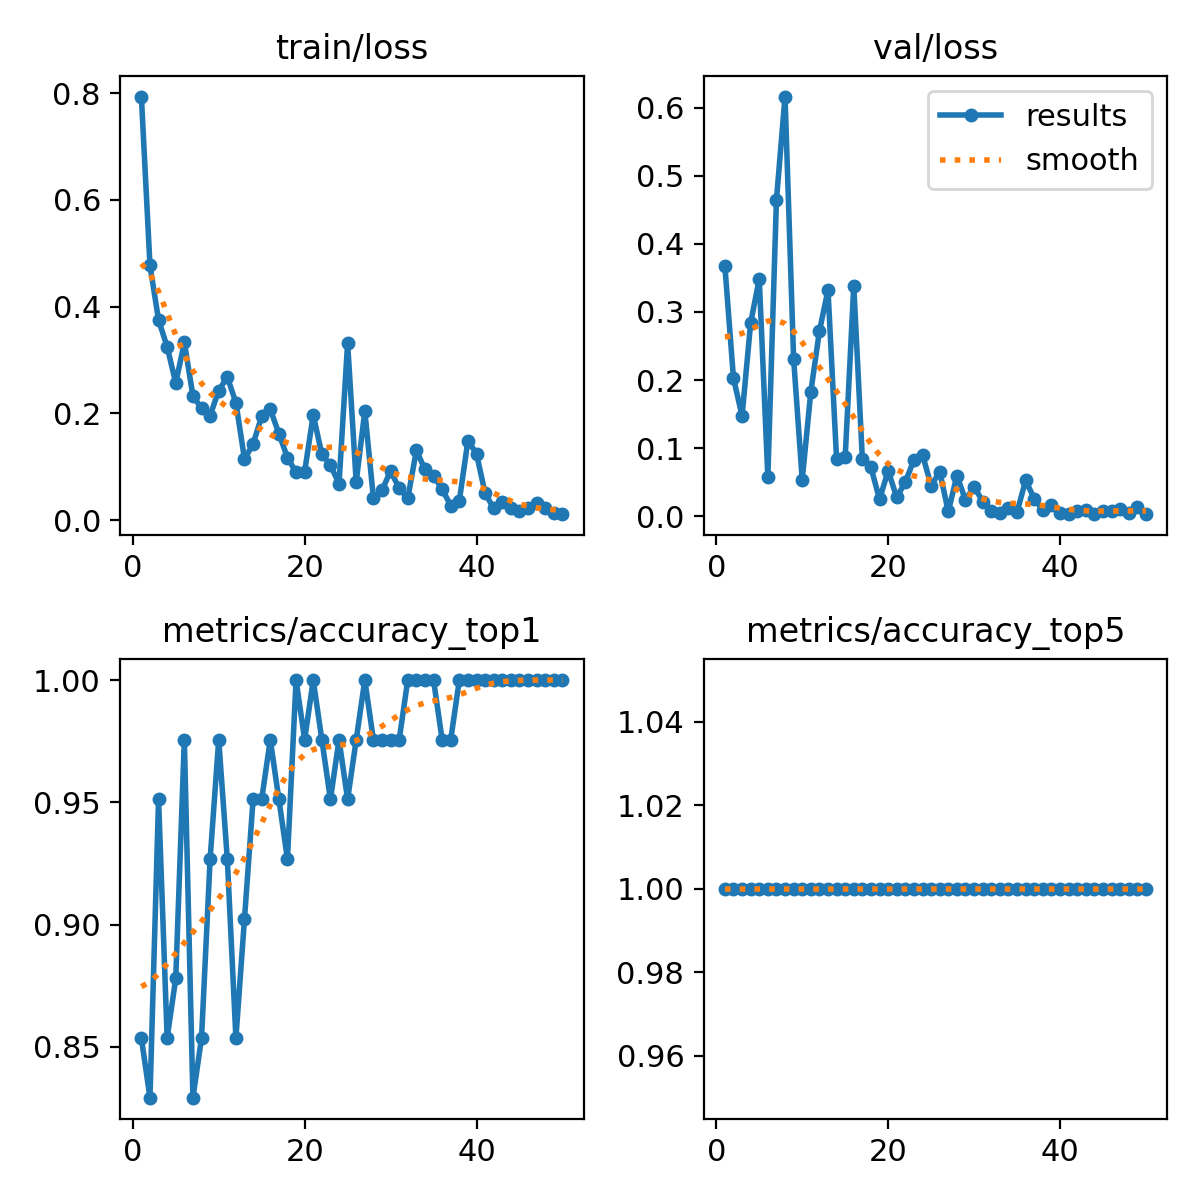

Data behind this chart, as committed beside it:
epoch, time, train/loss, metrics/accuracy_top1, metrics/accuracy_top5, val/loss, lr/pg0, lr/pg1, lr/pg2
1, 5.518, 0.7935, 0.8537, 1, 0.3675, 0.000343, 0.000343, 0.000343
2, 7.866, 0.4772, 0.8293, 1, 0.2026, 0.0006863, 0.0006863, 0.0006863
3, 10.74, 0.3746, 0.9512, 1, 0.1472, 0.001016, 0.001016, 0.001016
4, 13.68, 0.3249, 0.8537, 1, 0.284, 0.001331, 0.001331, 0.001331
5, 16.56, 0.2566, 0.878, 1, 0.3484, 0.001316, 0.001316, 0.001316
6, 19.31, 0.3328, 0.9756, 1, 0.05769, 0.001288, 0.001288, 0.001288
7, 22.12, 0.2326, 0.8293, 1, 0.4644, 0.001259, 0.001259, 0.001259
8, 25.13, 0.2095, 0.8537, 1, 0.6166, 0.001231, 0.001231, 0.001231
9, 28.01, 0.1958, 0.9268, 1, 0.2314, 0.001203, 0.001203, 0.001203
10, 30.87, 0.2426, 0.9756, 1, 0.05363, 0.001174, 0.001174, 0.001174
11, 33.6, 0.2682, 0.9268, 1, 0.1826, 0.001146, 0.001146, 0.001146
12, 36.49, 0.22, 0.8537, 1, 0.2716, 0.001118, 0.001118, 0.001118
13, 39.17, 0.1144, 0.9024, 1, 0.3322, 0.001089, 0.001089, 0.001089
14, 41.92, 0.1425, 0.9512, 1, 0.08335, 0.001061, 0.001061, 0.001061
15, 44.58, 0.1946, 0.9512, 1, 0.0864, 0.001033, 0.001033, 0.001033
16, 47.65, 0.2079, 0.9756, 1, 0.3383, 0.001005, 0.001005, 0.001005
17, 50.33, 0.162, 0.9512, 1, 0.08351, 0.0009763, 0.0009763, 0.0009763
18, 53.17, 0.1171, 0.9268, 1, 0.07161, 0.000948, 0.000948, 0.000948
19, 56.23, 0.08945, 1, 1, 0.02459, 0.0009197, 0.0009197, 0.0009197
20, 59.03, 0.09071, 0.9756, 1, 0.06667, 0.0008914, 0.0008914, 0.0008914
21, 61.96, 0.1973, 1, 1, 0.02746, 0.0008631, 0.0008631, 0.0008631
22, 64.8, 0.1232, 0.9756, 1, 0.0503, 0.0008348, 0.0008348, 0.0008348
23, 68.05, 0.103, 0.9512, 1, 0.08243, 0.0008065, 0.0008065, 0.0008065
24, 70.91, 0.06808, 0.9756, 1, 0.09023, 0.0007782, 0.0007782, 0.0007782
25, 73.72, 0.3319, 0.9512, 1, 0.04456, 0.0007499, 0.0007499, 0.0007499
26, 76.74, 0.07127, 0.9756, 1, 0.06516, 0.0007216, 0.0007216, 0.0007216
27, 79.77, 0.2042, 1, 1, 0.00677, 0.0006934, 0.0006934, 0.0006934
28, 82.55, 0.04162, 0.9756, 1, 0.0596, 0.0006651, 0.0006651, 0.0006651
29, 85.37, 0.05591, 0.9756, 1, 0.02355, 0.0006368, 0.0006368, 0.0006368
30, 88.39, 0.09205, 0.9756, 1, 0.04349, 0.0006085, 0.0006085, 0.0006085
31, 91.15, 0.05957, 0.9756, 1, 0.02132, 0.0005802, 0.0005802, 0.0005802
32, 94.01, 0.04062, 1, 1, 0.00788, 0.0005519, 0.0005519, 0.0005519
33, 96.86, 0.1304, 1, 1, 0.00432, 0.0005236, 0.0005236, 0.0005236
34, 99.77, 0.09504, 1, 1, 0.0124, 0.0004953, 0.0004953, 0.0004953
35, 102.6, 0.08325, 1, 1, 0.00598, 0.000467, 0.000467, 0.000467
36, 105.5, 0.05792, 0.9756, 1, 0.05249, 0.0004387, 0.0004387, 0.0004387
37, 108.7, 0.0272, 0.9756, 1, 0.02561, 0.0004104, 0.0004104, 0.0004104
38, 111.5, 0.03626, 1, 1, 0.00891, 0.0003821, 0.0003821, 0.0003821
39, 114.4, 0.1489, 1, 1, 0.01584, 0.0003538, 0.0003538, 0.0003538
40, 117.3, 0.1243, 1, 1, 0.00488, 0.0003255, 0.0003255, 0.0003255
41, 141.2, 0.05031, 1, 1, 0.00283, 0.0002972, 0.0002972, 0.0002972
42, 144.1, 0.02189, 1, 1, 0.00729, 0.0002689, 0.0002689, 0.0002689
43, 147, 0.03367, 1, 1, 0.00952, 0.0002406, 0.0002406, 0.0002406
44, 149.8, 0.02211, 1, 1, 0.00372, 0.0002123, 0.0002123, 0.0002123
45, 152.6, 0.01692, 1, 1, 0.00755, 0.0001841, 0.0001841, 0.0001841
46, 155.4, 0.02301, 1, 1, 0.00719, 0.0001558, 0.0001558, 0.0001558
47, 158.3, 0.03147, 1, 1, 0.01113, 0.0001275, 0.0001275, 0.0001275
48, 161.1, 0.0231, 1, 1, 0.00468, 9.91726e-05, 9.91726e-05, 9.91726e-05
49, 163.8, 0.01359, 1, 1, 0.01307, 7.08784e-05, 7.08784e-05, 7.08784e-05
50, 166.6, 0.0111, 1, 1, 0.00349, 4.25842e-05, 4.25842e-05, 4.25842e-05
